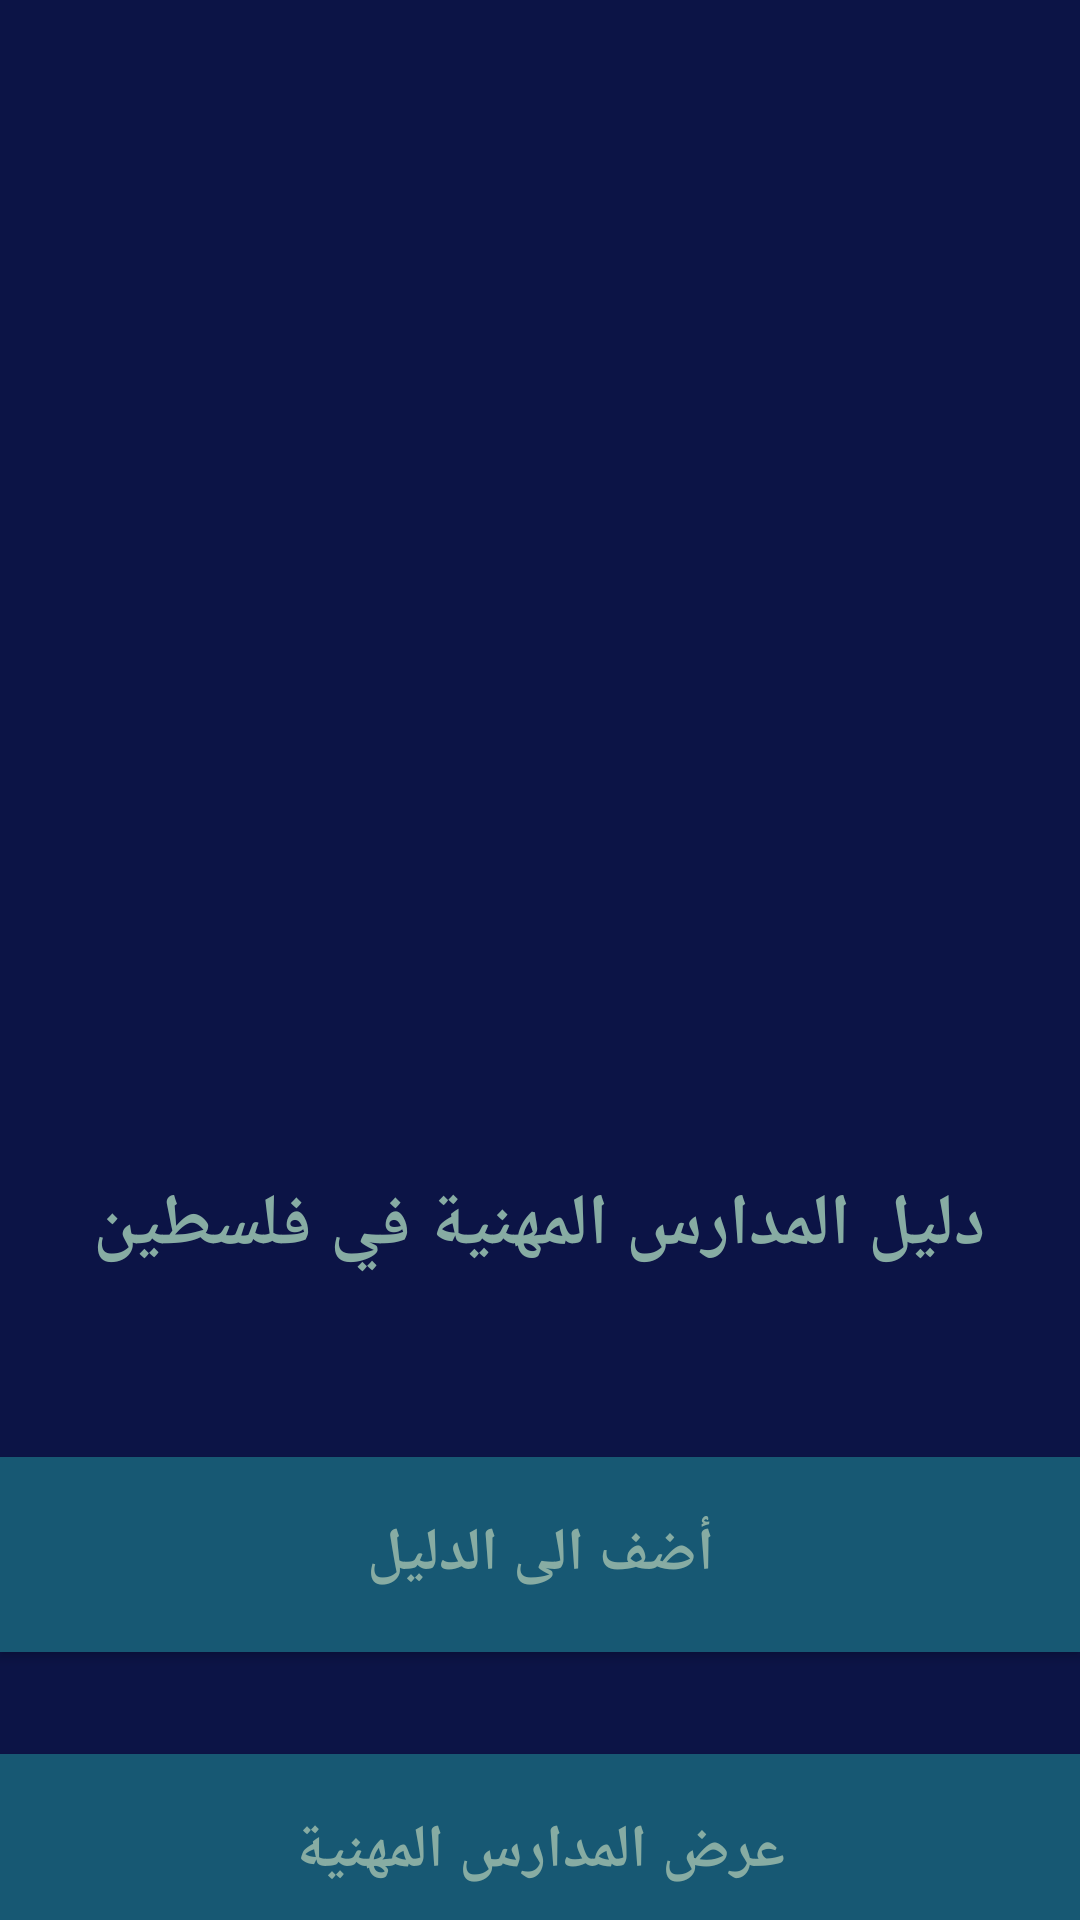

The Android layout XML behind this screen, and the referenced resources:
<!-- AndroidManifest.xml: application theme Theme.Design.NoActionBar -->
<!-- res/layout/activity_main.xml -->
<?xml version="1.0" encoding="utf-8"?>

<androidx.constraintlayout.widget.ConstraintLayout xmlns:android="http://schemas.android.com/apk/res/android"
    xmlns:app="http://schemas.android.com/apk/res-auto"
    xmlns:tools="http://schemas.android.com/tools"
    android:layout_width="match_parent"
    android:layout_height="match_parent"
    android:background="#0C1446"
    tools:context=".MainActivity">

    <Button
        android:id="@+id/button_add"
        android:layout_width="match_parent"
        android:layout_height="65dp"
        android:layout_marginTop="61dp"
        android:background="#175873"
        android:text="أضف الى الدليل"
        android:textColor="#87ACA3"
        android:textSize="20sp"
        android:textStyle="bold"
        app:backgroundTint="#175873"
        app:layout_constraintEnd_toEndOf="@+id/textView"
        app:layout_constraintStart_toStartOf="@+id/textView"
        app:layout_constraintTop_toBottomOf="@+id/textView" />

    <Button
        android:id="@+id/button_show"
        android:layout_width="match_parent"
        android:layout_height="65dp"
        android:layout_marginTop="34dp"
        android:background="#175873"
        android:text="عرض المدارس المهنية"
        android:textColor="#87ACA3"
        android:textSize="20sp"
        android:textStyle="bold"
        app:backgroundTint="#175873"
        app:layout_constraintEnd_toEndOf="@+id/button_add"
        app:layout_constraintStart_toStartOf="@+id/button_add"
        app:layout_constraintTop_toBottomOf="@+id/button_add" />

    <ImageView
        android:id="@+id/imageView"
        android:layout_width="300dp"
        android:layout_height="300dp"
        android:layout_marginTop="72dp"
        app:layout_constraintEnd_toEndOf="parent"
        app:layout_constraintHorizontal_bias="0.495"
        app:layout_constraintStart_toStartOf="parent"
        app:layout_constraintTop_toTopOf="parent"
        app:srcCompat="@drawable/school" />

    <TextView
        android:id="@+id/textView"
        android:layout_width="wrap_content"
        android:layout_height="wrap_content"
        android:layout_marginTop="20dp"
        android:text="دليل المدارس المهنية في فلسطين"
        android:textColor="#87ACA3"
        android:textSize="24sp"
        android:textStyle="bold"
        app:layout_constraintEnd_toEndOf="@+id/imageView"
        app:layout_constraintHorizontal_bias="0.502"
        app:layout_constraintStart_toStartOf="@+id/imageView"
        app:layout_constraintTop_toBottomOf="@+id/imageView" />
</androidx.constraintlayout.widget.ConstraintLayout>
<!-- resources referenced by this layout -->
<resources>

</resources>
